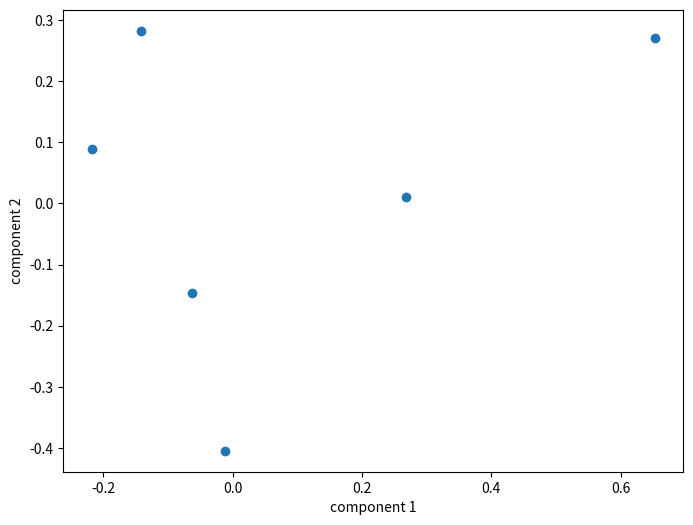
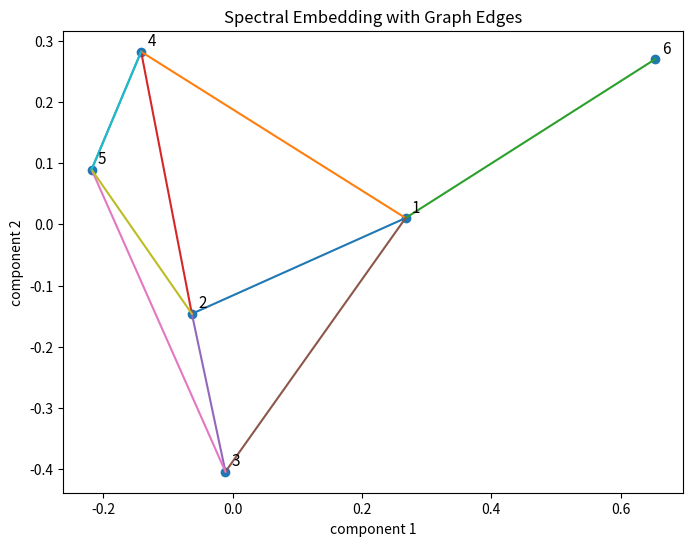

Python code for these plots, in order:
import numpy as np
from scipy.linalg import eigh
import matplotlib.pyplot as plt

# Number of nodes

Q_manual = np.array([
    [ 1,  1,  1,  0,  0, -1,  0,  0,  0,  0],
    [-1,  0,  0,  1,  1,  0,  0,  0, -1,  0],
    [ 0,  0,  0,  0, -1,  1,  1,  0,  0,  0],
    [ 0, -1,  0, -1,  0,  0,  0,  1,  0, -1],
    [ 0,  0,  0,  0,  0,  0, -1, -1,  1,  1],
    [ 0,  0, -1,  0,  0,  0,  0,  0,  0,  0]
], dtype=int)
print("\nIncidence matrix Q_manual:\n")
QQ_T = Q_manual @ Q_manual.T
print(QQ_T)

# computing node degree matrix (pulling diagonal of QQ_T)
Deg_A = np.diag(QQ_T)
print(Deg_A)
Node_Deg = np.diag(Deg_A)
print(Node_Deg)

L_A = QQ_T
print(L_A.shape)
eigvals_A, eigvecs_A = eigh(L_A, Node_Deg)

# Sorting evals for both cases
idx_A = np.argsort(eigvals_A)
eigvals_A, eigvecs_A = eigvals_A[idx_A], eigvecs_A[:, idx_A]
print('Checking smallest eigenvalues')
print(np.min(eigvals_A))

# 2D embeddings
embedding_A = eigvecs_A[:, 1:3]

plt.figure(figsize=(8,6))
plt.scatter(eigvecs_A[:,1], eigvecs_A[:,2])
plt.xlabel('component 1')
plt.ylabel('component 2')
plt.show()

# ---- extract edges from incidence matrix ---- from CHATGPT
edges = []

num_nodes, num_edges = Q_manual.shape

for j in range(num_edges):
    nodes = np.where(Q_manual[:, j] != 0)[0]

    # only keep standard edges (2-node connections)
    if len(nodes) == 2:
        edges.append((nodes[0], nodes[1]))

print("Edges:", edges)

# ---- plotting with edges ----
plt.figure(figsize=(8, 6))

x = eigvecs_A[:, 1]
y = eigvecs_A[:, 2]

# draw edges
for i, j in edges:
    plt.plot([x[i], x[j]], [y[i], y[j]])

# draw nodes
plt.scatter(x, y)

# label nodes
for k in range(len(x)):
    plt.text(x[k] + 0.01, y[k] + 0.01, str(k + 1), fontsize=11)

plt.xlabel('component 1')
plt.ylabel('component 2')
plt.title('Spectral Embedding with Graph Edges')
plt.show()